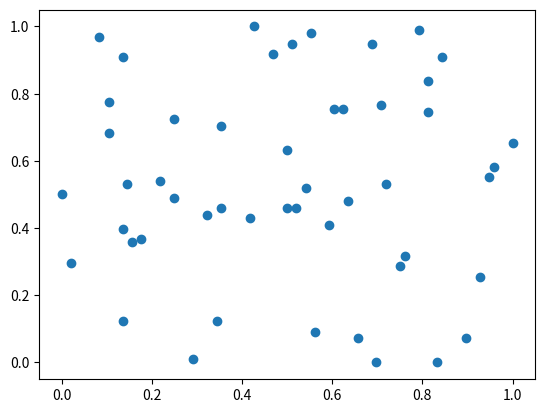

The matplotlib source for this figure:

import numpy as np
import matplotlib.pyplot as plt

#最值归一化
x=np.random.randint(0,100,size=100)
(x-np.min(x))/(np.max(x)-np.min(x))

X=np.random.randint(0,100,(50,2))
X=np.array(X,dtype=float)

X[:,0]=(X[:,0]-np.min(X[:,0]))/(np.max(X[:,0])-np.min(X[:,0]))
X[:,1]=(X[:,1]-np.min(X[:,1]))/(np.max(X[:,1])-np.min(X[:,1]))

plt.scatter(X[:,0],X[:,1])
plt.show()